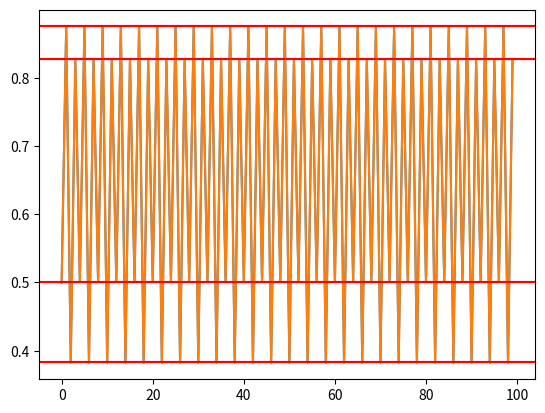

Write Python code to recreate this figure.
#!/usr/bin/env python3
# -*- coding: utf-8 -*-

from itertools import islice
from math import inf
import time
from typing import Callable, List

import matplotlib.pyplot as plt
import numpy as np

# Valores por defecto de los parámetros
DEFAULT_EPSILON   = 1e-10
DEFAULT_N_ULTIMOS = 20

# Variables globales
MAX_ITERS  = int(1e7)

class DemasiadasIteraciones(Exception):
    def __init__(self, max_iters):
        self.max_iters = max_iters
        self.message = f"Se ha sobrepasado el máximo de iteraciones ({self.max_iters})"
        super().__init__(self.message)

def logistica(r:float) -> Callable[[float], float]:
    """
    Función logística parametrizada por el parámetro r.
    Dado un parámetro r de tipo float devuelve la función logística
    correspondiente de tipo float -> float.

    :param float r: Parámetro r de la función logística
    :return: Función logística de tipo float -> float
    """
    return lambda x: r*x*(1-x)

def orbita(r:float, x0:float, N:int):
    """
    :param float r: parámetro r de la función logística
    :param float x0: valor inicial de la órbita
    :param int N: número de iteraciones
    :return: Órbita de longitud N (array de numpy)
    """
    f = logistica(r)
    orb = np.empty((N,))
    orb[0] = x0
    for i in range(1, N):
        orb[i] = f(orb[i-1])
    return orb

def orbita_gen(r:float, x0:float):
    """
    Versión perezosa de la función orbita, utilizando generadores de python

    :param float r: Parámetro r de la función logística
    :param float x0: Valor inicial de la órbita
    """
    f = logistica(r)
    x = x0
    yield x
    while True:
        x = f(x)
        yield x

def periodo(orbita, epsilon = DEFAULT_EPSILON, N = DEFAULT_N_ULTIMOS):
    """
    Calcula el periodo de una órbita, considerando solo los últimos valores.

    :param orbita: Array con la órbita (generado con la función orbita)
    :param int n: Número de valores que considerar para calcular el periodo
    :param float epsilon: Precisión 
    """
    assert N <= len(orbita), f"No se pueden seleccionar {N} valores de una órbita de longitud {len(orbita)}"
    suborbita = orbita[range(-N, 0, 1)]
    for i in range(2, N-1, 1):
        if abs(suborbita[N-1] - suborbita[N-i]) < epsilon:
            return i - 1


def periodo_gen(r:float, x0:float, epsilon = DEFAULT_EPSILON,
        N:int = DEFAULT_N_ULTIMOS, orbita:List[float]=None):
    """
    Versión perezosa de la función periodo. En vez de calcular previamente la
    órbita, la va calculando poco a poco hasta que se alcance la precisión
    deseada.
    Pros: no hay que fijar el número de iteraciones
    Contras:
      - hay que fijar el número posibles de periodos que sebuscan (parámetro N)
      - se hacen más cuentas, ya que en cada iteración se comprueban todos los
        posibles periodos

    :param float r: Parámetro r de la función logística
    :param float x0: Valor inicial de la órbita
    :param float epsilon: Precisión 
    :param int N: Número de valores que considerar para calcular el periodo
    :param int max_iter: Número máximo de iteraciones
    :param list valores: Lista donde guardar los valores de la órbita. Parámetro opcional.
    """
    ultimos = np.empty((N,))
    orb = orbita_gen(r, x0)
    iters = 0
    for _ in range(N): # Llenado inicial del array ultimos
        ultimos = np.roll(ultimos, -1)
        valor = next(orb)
        if orbita is not None: orbita.append(valor)
        ultimos[-1] = valor
        iters +=1
    for valor in orb: # Búsqueda de periodos
        if iters > MAX_ITERS: raise DemasiadasIteraciones(MAX_ITERS)
        if orbita is not None: orbita.append(valor)
        ultimos = np.roll(ultimos, -1)
        ultimos[-1] = valor
        for p in range(1, N): # En cada iteración se comprueban todos los posibles periodos
            print(f"{abs(ultimos[-1] - ultimos[N-p-1]) = }")
            if abs(ultimos[-1] - ultimos[N-p-1]) < epsilon:
                return p 
        iters +=1

def atractor(orbita, epsilon = DEFAULT_EPSILON, N = DEFAULT_N_ULTIMOS):
    per = periodo(orbita, epsilon, N)
    return np.sort([orbita[-1-i] for i in range(per)]) if per else None

def atractor_gen(r:float, x0:float, epsilon:float = DEFAULT_EPSILON,
        N=DEFAULT_N_ULTIMOS, orbita:List[float] = None):
    if orbita is None:
        orbita = []
    per = periodo_gen(r, x0, epsilon, N, orbita)
    return np.sort([orbita[-1-i] for i in range(per)]) if per else None

def orbita_atractor_plot(r:float, x0:float, N:int,
        epsilon:float = DEFAULT_EPSILON, N_ULT:int=DEFAULT_N_ULTIMOS):
    orb = orbita(r, x0, N)
    atr = atractor(orb, epsilon, N_ULT)
    if atr is not None:
        plt.plot(orb)
        for valor in atr:
            plt.axhline(y = valor, color = 'r', linestyle = '-')
        plt.show()
    else:
        print("Error: ¡No se ha podido encontrar un periodo (y por tanto un conjunto atractor)!")
        print("Prueba a incrementar el número de iteraciones.")

def orbita_atractor_plot_gen(r:float, x0:float, N:int,
        epsilon:float = DEFAULT_EPSILON, N_ULT=DEFAULT_N_ULTIMOS):
    orb = []
    atr = atractor_gen(epsilon, N_ULT)
    if atr is not None:
        plt.plot(orb)
        for valor in atr:
            plt.axhline(y = valor, color = 'r', linestyle = '-')
        plt.show()
    else:
        print("Error: ¡No se ha podido encontrar un periodo (y por tanto un conjunto atractor)!")
        print("Prueba a incrementar el número de iteraciones.")

def test_periodo():
    timeA = time.time()
    print(f"{periodo(orbita(3.45, .5, 20000)) = }")
    timeB = time.time()
    print(f"{periodo_gen(3.45, .5)  = }")
    timeC = time.time()
    print(f"{timeB-timeA = }")
    print(f"{timeC-timeB = }")

def main():
    orbita_atractor_plot(3.5, .5, 100)
    orbita_atractor_plot(3.5, .5, 100)

if __name__ == "__main__":
    main()
